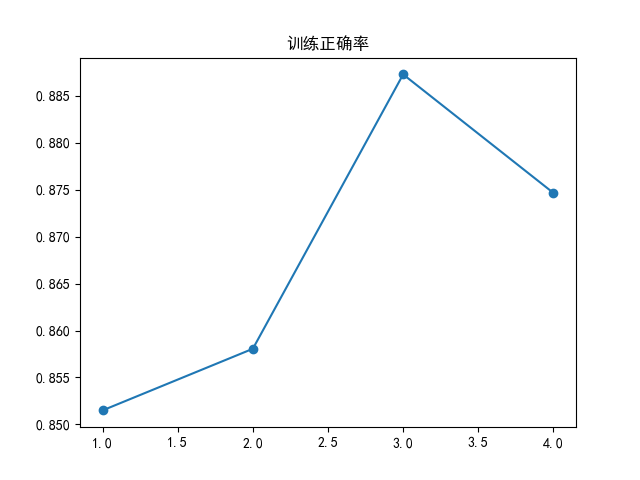

Source data for this figure (header and first rows):
, train_acc
0, 0.8515
1, 0.8581
2, 0.8873
3, 0.8747
